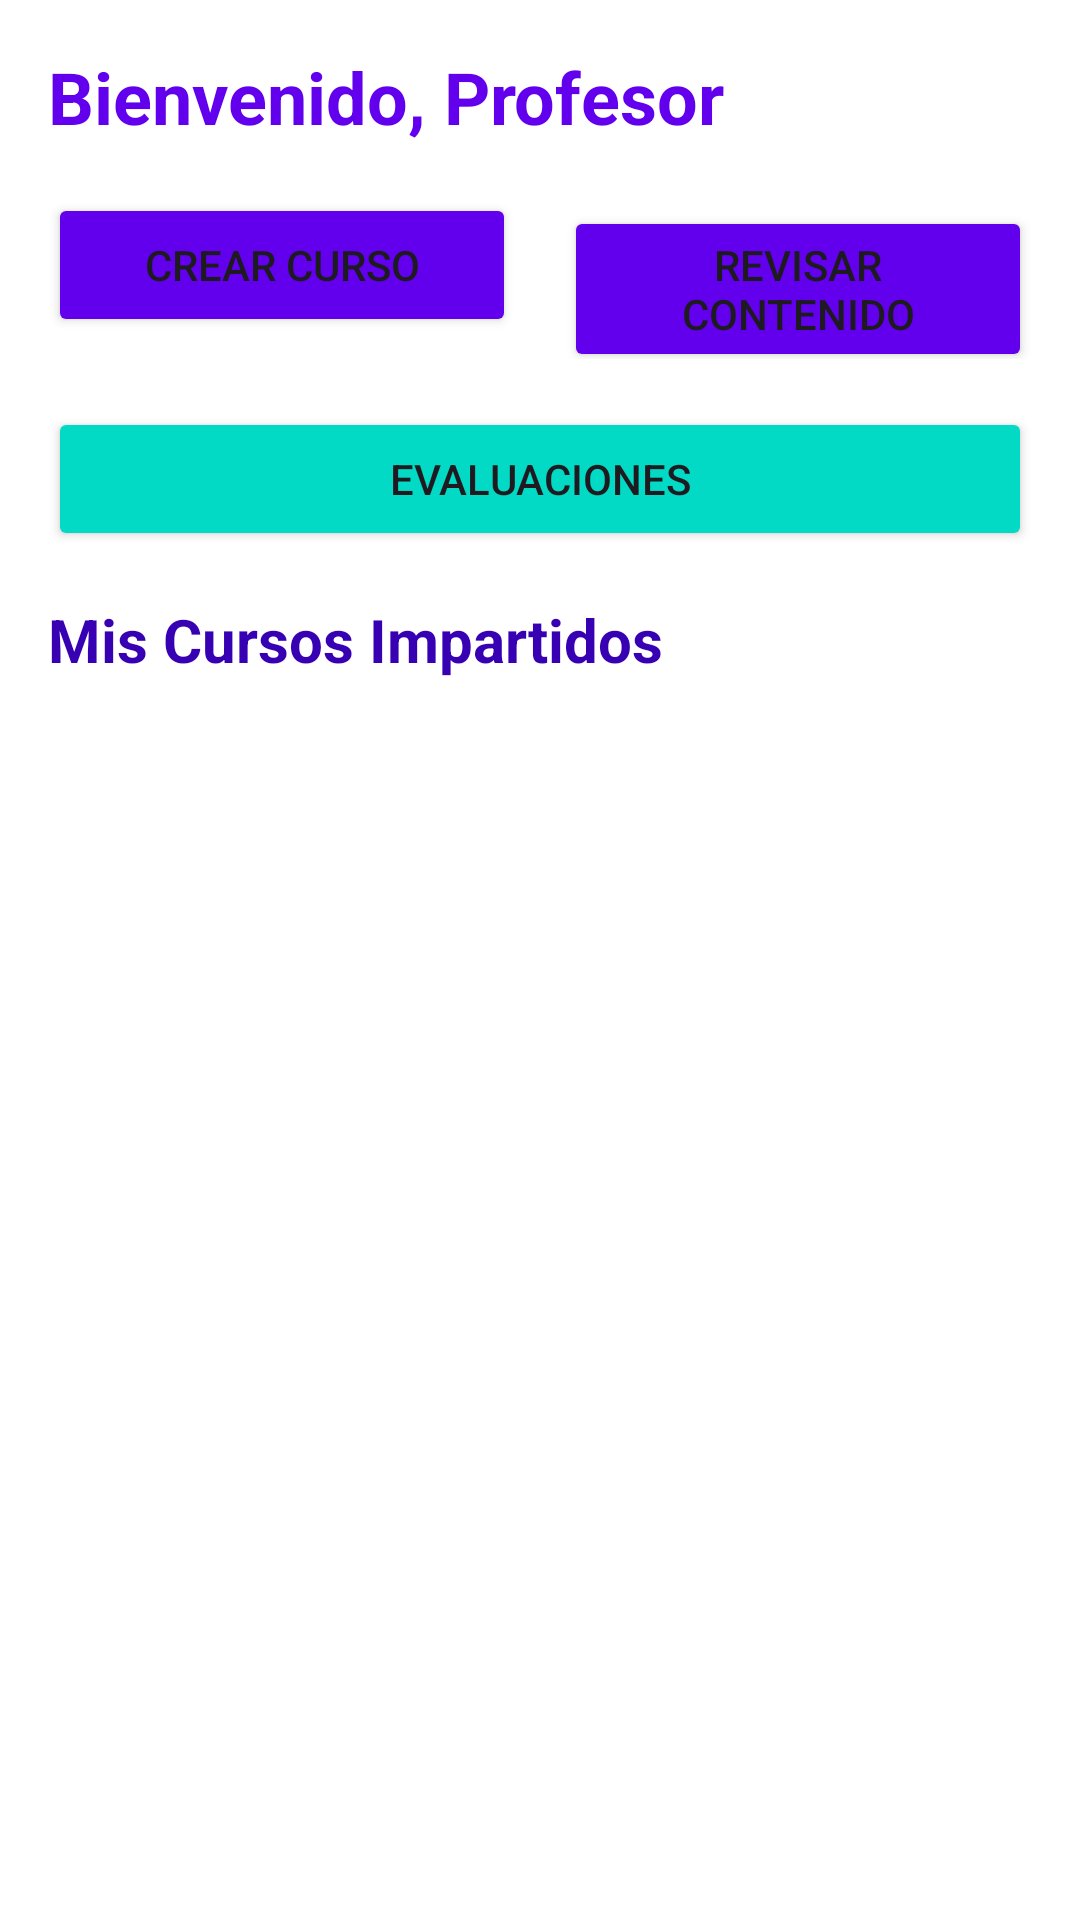

Reconstruct the res/layout file that produces this screen, plus the resources it refers to.
<!-- AndroidManifest.xml: application theme Theme.EnseñaTech -->
<!-- res/layout/home_profesor.xml -->
<?xml version="1.0" encoding="utf-8"?>
<ScrollView xmlns:android="http://schemas.android.com/apk/res/android"
            android:layout_width="match_parent"
            android:layout_height="match_parent"
            android:padding="16dp"
            android:background="@color/white">

    <LinearLayout
            android:layout_width="match_parent"
            android:layout_height="wrap_content"
            android:orientation="vertical">

        <TextView
                android:id="@+id/tvBienvenida"
                android:layout_width="match_parent"
                android:layout_height="wrap_content"
                android:text="Bienvenido, Profesor"
                android:textSize="24sp"
                android:textStyle="bold"
                android:textColor="@color/purple_500"
                android:layout_marginBottom="16dp" />

        <LinearLayout
                android:layout_width="match_parent"
                android:layout_height="wrap_content"
                android:orientation="horizontal"
                android:layout_marginBottom="16dp">

            <Button
                    android:id="@+id/btnCrearCurso"
                    android:layout_width="0dp"
                    android:layout_height="wrap_content"
                    android:layout_weight="1"
                    android:text="Crear Curso"
                    android:layout_marginEnd="8dp"
                    android:backgroundTint="@color/purple_500" />

            <Button
                    android:id="@+id/btnRevisarContenido"
                    android:layout_width="0dp"
                    android:layout_height="wrap_content"
                    android:layout_weight="1"
                    android:text="Revisar Contenido"
                    android:layout_marginStart="8dp"
                    android:backgroundTint="@color/purple_500" />
        </LinearLayout>

        <Button
                android:id="@+id/btnEvaluaciones"
                android:layout_width="match_parent"
                android:layout_height="wrap_content"
                android:text="Evaluaciones"
                android:layout_marginBottom="16dp"
                android:backgroundTint="@color/teal_200" />

        <TextView
                android:layout_width="match_parent"
                android:layout_height="wrap_content"
                android:text="Mis Cursos Impartidos"
                android:textSize="20sp"
                android:textStyle="bold"
                android:textColor="@color/purple_700"
                android:layout_marginBottom="8dp" />

        <androidx.recyclerview.widget.RecyclerView
                android:id="@+id/rvMisCursos"
                android:layout_width="match_parent"
                android:layout_height="400dp" />

    </LinearLayout>
</ScrollView>
<!-- resources referenced by this layout -->
<resources>
  <style name="Theme.EnseñaTech" parent="Base.Theme.EnseñaTech" />
  <style name="Base.Theme.EnseñaTech" parent="Theme.Material3.DayNight.NoActionBar">
          
          <item name="colorPrimary">@color/purple_500</item>
          <item name="colorPrimaryVariant">@color/purple_700</item>
          <item name="colorOnPrimary">@color/white</item>
          <item name="colorSecondary">@color/teal_200</item>
          <item name="colorSecondaryVariant">@color/teal_700</item>
          <item name="colorOnSecondary">@color/black</item>
      </style>
  <!-- not gathered from this repository: default colours our renderer supplied (Android Studio template values) -->
  <color name="purple_500">#FF6200EE</color>
  <color name="purple_700">#FF3700B3</color>
  <color name="teal_200">#FF03DAC5</color>
  <color name="teal_700">#FF018786</color>
  <color name="black">#FF000000</color>
  <color name="white">#FFFFFFFF</color>
</resources>
